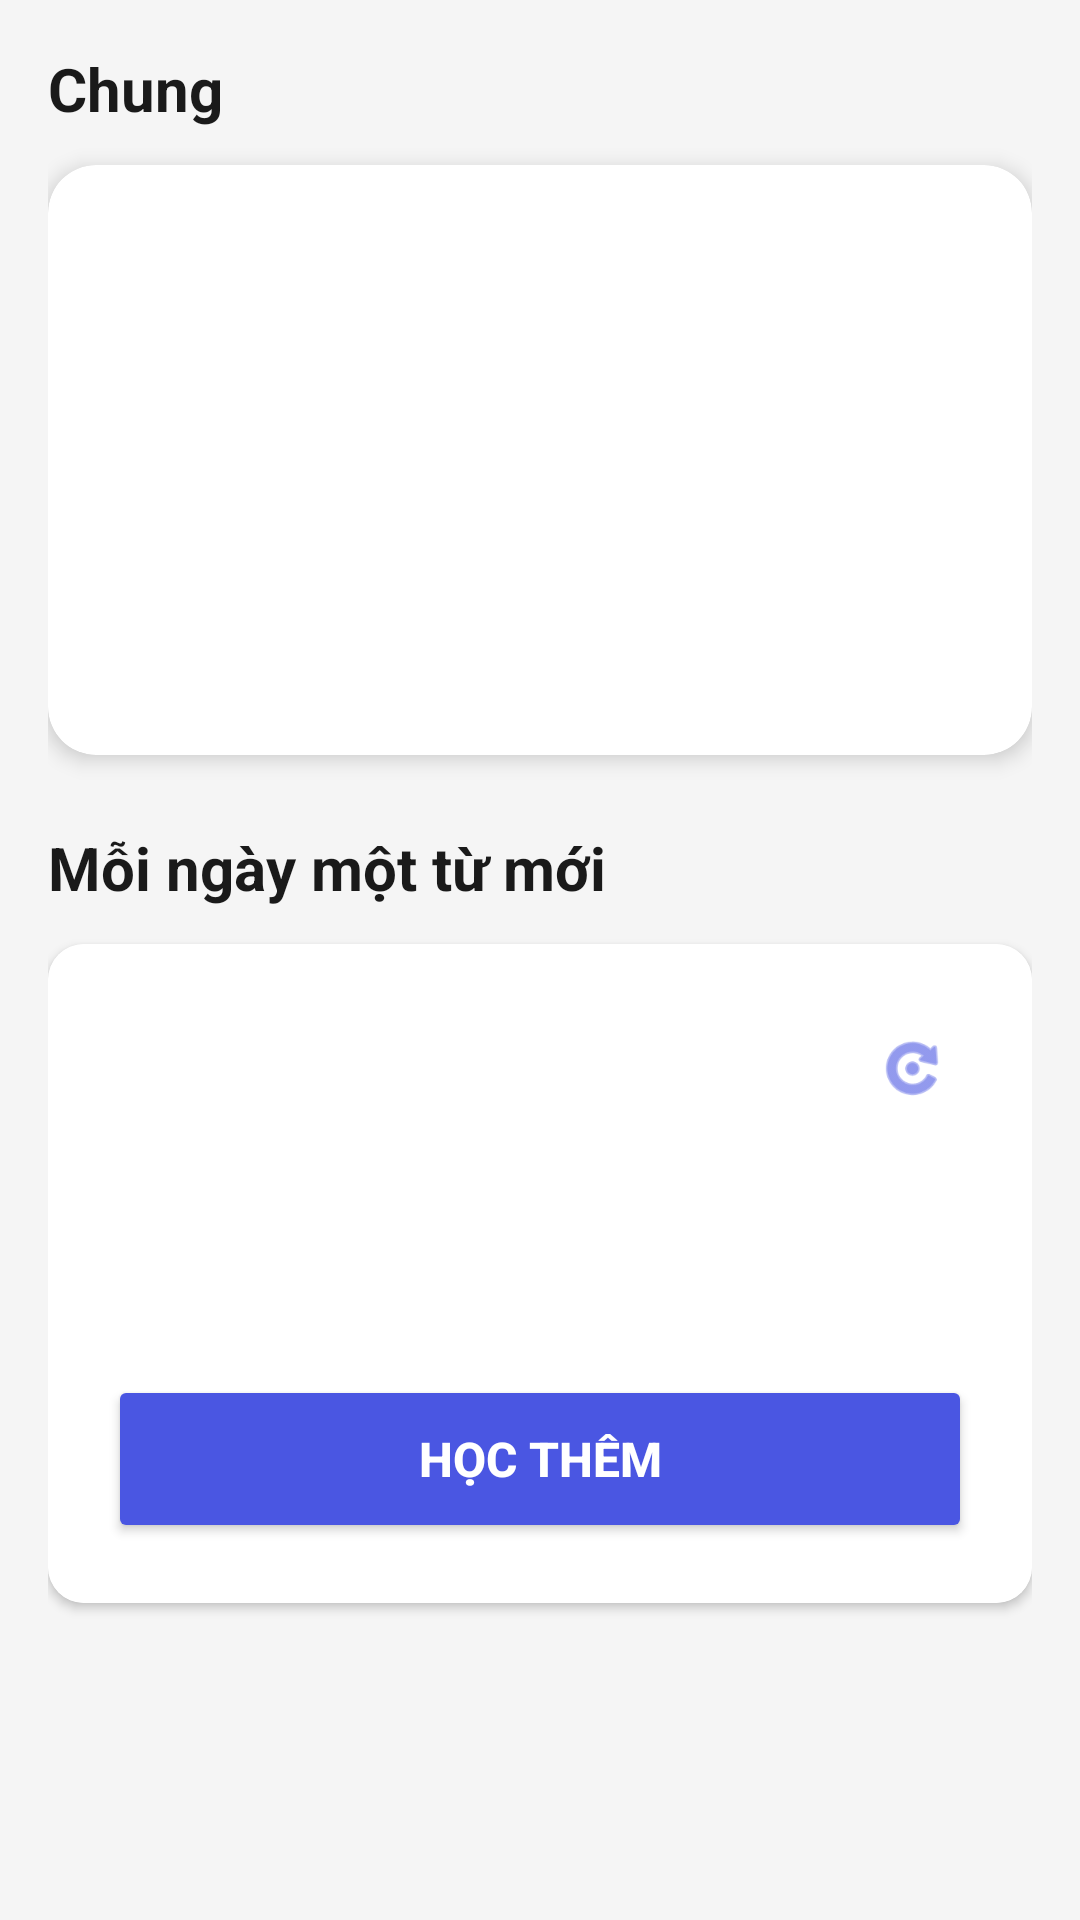

Here is an Android app screen rendered from its layout file. Give the layout XML and the strings, colors and styles it references.
<!-- AndroidManifest.xml: application theme Theme.EnglishApp -->
<!-- res/layout/fragment_home.xml -->
<?xml version="1.0" encoding="utf-8"?>
<ScrollView xmlns:android="http://schemas.android.com/apk/res/android"
    xmlns:app="http://schemas.android.com/apk/res-auto"
    android:layout_width="match_parent"
    android:layout_height="match_parent"
    android:background="#F5F5F5">

    <LinearLayout
        android:layout_width="match_parent"
        android:layout_height="wrap_content"
        android:orientation="vertical"
        android:padding="16dp"
        android:background="#F5F5F5">
        <TextView
            android:layout_width="wrap_content"
            android:layout_height="wrap_content"
            android:text="Chung"
            android:textSize="20sp"
            android:textColor="#1A1A1A"
            android:textStyle="bold"
            android:layout_marginBottom="12dp"/>
        
        <androidx.cardview.widget.CardView
            android:id="@+id/attendance_card"
            android:layout_width="match_parent"
            android:layout_height="wrap_content"
            android:layout_marginBottom="24dp"
            app:cardCornerRadius="16dp"
            app:cardElevation="4dp">

            <LinearLayout
                android:layout_width="match_parent"
                android:layout_height="wrap_content"
                android:orientation="vertical"
                android:padding="20dp">

                
                <LinearLayout
                    android:layout_width="match_parent"
                    android:layout_height="wrap_content"
                    android:orientation="horizontal"
                    android:layout_marginBottom="20dp">

                    <LinearLayout
                        android:layout_width="0dp"
                        android:layout_height="wrap_content"
                        android:layout_weight="1"
                        android:orientation="horizontal"
                        android:gravity="center_vertical">

                        <ImageView
                            android:layout_width="24dp"
                            android:layout_height="24dp"
                            android:src="@android:drawable/ic_menu_today"
                            android:layout_marginEnd="8dp"
                            app:tint="@android:color/white" />

                        <TextView
                            android:layout_width="wrap_content"
                            android:layout_height="wrap_content"
                            android:text="Điểm danh"
                            android:textColor="@android:color/white"
                            android:textSize="16sp"
                            android:textStyle="bold"/>
                    </LinearLayout>

                    <TextView
                        android:layout_width="wrap_content"
                        android:layout_height="wrap_content"
                        android:text="11/11/2025"
                        android:textColor="@android:color/white"
                        android:textSize="14sp"/>
                </LinearLayout>
                
                <LinearLayout
                    android:layout_width="match_parent"
                    android:layout_height="wrap_content"
                    android:orientation="horizontal">

                    
                    <LinearLayout
                        android:layout_width="0dp"
                        android:layout_height="wrap_content"
                        android:layout_weight="1"
                        android:orientation="vertical"
                        android:gravity="center"
                        android:padding="16dp">

                        <ImageView
                            android:layout_width="32dp"
                            android:layout_height="32dp"
                            android:src="@android:drawable/ic_menu_week"
                            android:layout_marginBottom="8dp"
                            app:tint="@android:color/white" />

                        <TextView
                            android:layout_width="wrap_content"
                            android:layout_height="wrap_content"
                            android:text="1 lần"
                            android:textColor="@android:color/white"
                            android:textSize="18sp"
                            android:textStyle="bold"/>

                        <TextView
                            android:layout_width="wrap_content"
                            android:layout_height="wrap_content"
                            android:text="Tuần này"
                            android:textColor="@android:color/white"
                            android:textSize="12sp"/>
                    </LinearLayout>
                    <View
                        android:layout_width="16dp"
                        android:layout_height="1dp"/>

                    
                    <LinearLayout
                        android:layout_width="0dp"
                        android:layout_height="wrap_content"
                        android:layout_weight="1"
                        android:orientation="vertical"
                        android:gravity="center"
                        android:padding="16dp">

                        <ImageView
                            android:layout_width="32dp"
                            android:layout_height="32dp"
                            android:layout_marginBottom="8dp"
                            app:tint="#FFD700" />

                        <TextView
                            android:layout_width="wrap_content"
                            android:layout_height="wrap_content"
                            android:text="1 lần"
                            android:textColor="@android:color/white"
                            android:textSize="18sp"
                            android:textStyle="bold"/>

                        <TextView
                            android:layout_width="wrap_content"
                            android:layout_height="wrap_content"
                            android:text="Tháng này"
                            android:textColor="@android:color/white"
                            android:textSize="12sp"/>
                    </LinearLayout>
                </LinearLayout>
            </LinearLayout>
        </androidx.cardview.widget.CardView>

        
        <TextView
            android:layout_width="wrap_content"
            android:layout_height="wrap_content"
            android:text="Mỗi ngày một từ mới"
            android:textSize="20sp"
            android:textColor="#1A1A1A"
            android:textStyle="bold"
            android:layout_marginBottom="12dp"/>

        <androidx.cardview.widget.CardView
            android:layout_width="match_parent"
            android:layout_height="wrap_content"
            app:cardCornerRadius="12dp"
            app:cardElevation="2dp"
            android:layout_marginBottom="16dp">

            <LinearLayout
                android:layout_width="match_parent"
                android:layout_height="wrap_content"
                android:orientation="vertical"
                android:padding="20dp"
                android:background="@android:color/white">

                <LinearLayout
                    android:layout_width="match_parent"
                    android:layout_height="wrap_content"
                    android:orientation="horizontal"
                    android:gravity="center_vertical"
                    android:layout_marginBottom="12dp">

                    <TextView
                        android:layout_width="0dp"
                        android:layout_height="wrap_content"
                        android:layout_weight="1"
                        android:text=""
                        android:textSize="32sp"
                        android:textColor="#1A1A1A"
                        android:textStyle="bold"/>

                    <ImageView
                        android:layout_width="40dp"
                        android:layout_height="40dp"
                        android:src="@android:drawable/ic_menu_rotate"
                        android:padding="8dp"
                        app:tint="#4A56E2" />
                </LinearLayout>

                <TextView
                    android:layout_width="wrap_content"
                    android:layout_height="wrap_content"
                    android:text=""
                    android:textSize="14sp"
                    android:textColor="#666666"
                    android:textStyle="italic"
                    android:layout_marginBottom="8dp"/>

                <TextView
                    android:layout_width="wrap_content"
                    android:layout_height="wrap_content"
                    android:text=""
                    android:textSize="16sp"
                    android:textColor="#333333"
                    android:layout_marginBottom="20dp"/>

                <Button
                    android:id="@+id/learn_more_button"
                    android:layout_width="match_parent"
                    android:layout_height="56dp"
                    android:text="Học thêm"
                    android:textSize="16sp"
                    android:textStyle="bold"
                    android:backgroundTint="#4A56E2"
                    android:textColor="@android:color/white"/>
            </LinearLayout>
        </androidx.cardview.widget.CardView>

    </LinearLayout>
</ScrollView>
<!-- resources referenced by this layout -->
<resources>
  <style name="Theme.EnglishApp" parent="Theme.MaterialComponents.Light.NoActionBar">
          
          <item name="colorPrimary">#4A56E2</item>
          <item name="colorPrimaryVariant">#3A46D2</item>
          <item name="colorOnPrimary">#FFFFFF</item>
          
          <item name="colorSecondary">#4A56E2</item>
          <item name="colorSecondaryVariant">#3A46D2</item>
          <item name="colorOnSecondary">#FFFFFF</item>
          
          <item name="android:statusBarColor">#FFFFFF</item>
          <item name="android:windowLightStatusBar">true</item>
          <item name="android:windowDrawsSystemBarBackgrounds">true</item>
          <item name="android:fitsSystemWindows">true</item> </style>
</resources>
